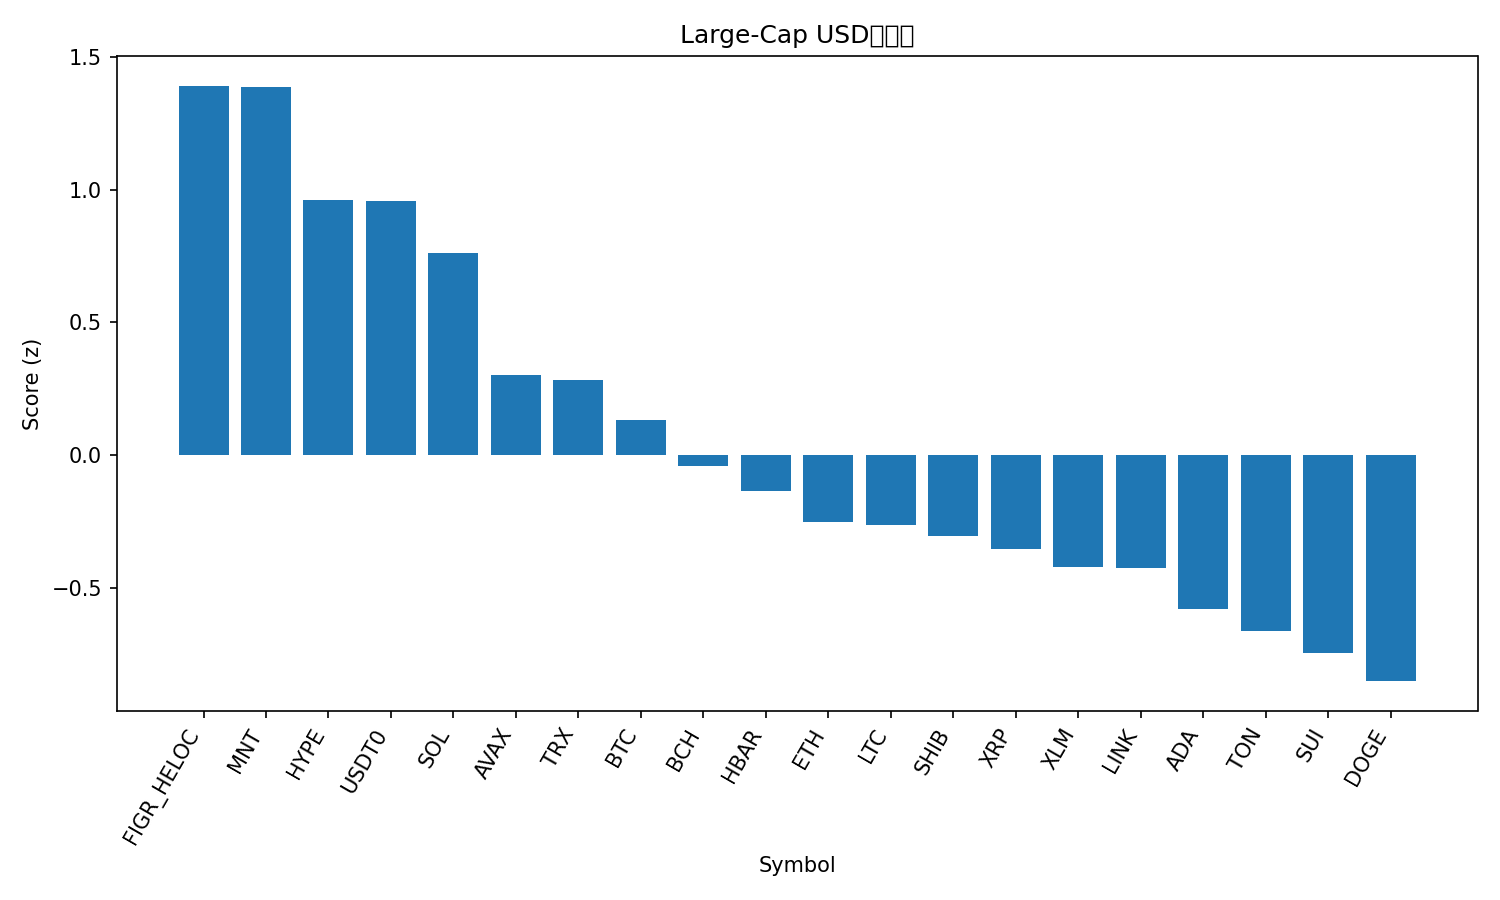

The file beside this chart, header and first rows:
rank, name, symbol, price, pct_1h, pct_24h, pct_7d, pct_1h_vs_btc, pct_24h_vs_btc, pct_7d_vs_btc, market_cap_rank, market_cap, volume_usd, score
1, Figure Heloc, FIGR_HELOC, 0.9985, 0.0, 2.361, 0.08517, 0.4765, 4.136, 9.612, 16, 12966409292, 6332460, 1.391
2, Mantle, MNT, 2.03, 1.49, 0.6461, -14.01, 1.967, 2.422, -4.478, 32, 6622967753, 716315836, 1.387
3, Hyperliquid, HYPE, 40.31, -1.111, 4.735, -13.2, -0.6348, 6.511, -3.676, 18, 10930421403, 893337048, 0.9595
4, USDT0, USDT0, 1.001, 0.06599, 0.007263, 0.05006, 0.5424, 1.783, 9.577, 30, 7438244601, 533140880, 0.9559
5, Solana, SOL, 201.3, -1.073, 3.643, -13.87, -0.5963, 5.419, -4.343, 6, 110377796390, 12094433442, 0.76
6, Avalanche, AVAX, 22.92, -0.7811, 2.178, -24.48, -0.3046, 3.953, -14.95, 23, 9803379720, 1514984039, 0.3034
7, TRON, TRX, 0.3182, -0.2651, -1.469, -8.004, 0.2114, 0.3066, 1.523, 10, 30157025510, 840287051, 0.2818
8, Bitcoin, BTC, 112700, -0.4765, -1.775, -9.527, 0.0, 0.0, 0.0, 1, 2247483715198, 66789854513, 0.132
9, Bitcoin Cash, BCH, 532.4, -0.7597, -1.532, -10.59, -0.2833, 0.2435, -1.064, 21, 10614836184, 346604378, -0.04243
10, Hedera, HBAR, 0.185, -1.245, 0.3491, -19.03, -0.7687, 2.125, -9.504, 28, 7886078202, 470987122, -0.1363
11, Ethereum, ETH, 4073, -1.179, -1.455, -13.21, -0.7022, 0.3203, -3.679, 2, 492025013284, 45936151375, -0.2502
12, Litecoin, LTC, 96.07, -1.225, -0.3771, -18.79, -0.7484, 1.398, -9.259, 31, 7358369634, 1144117664, -0.2628
13, Shiba Inu, SHIB, 1.067e-05, -1.533, -0.06466, -17.1, -1.057, 1.711, -7.575, 33, 6287615163, 310425054, -0.3054
14, XRP, XRP, 2.51, -1.176, -1.399, -15.93, -0.6995, 0.3762, -6.403, 5, 150655198990, 7599150233, -0.3537
15, Stellar, XLM, 0.3362, -1.262, -1.3, -17.16, -0.7858, 0.4757, -7.632, 20, 10767920743, 328814354, -0.4205
16, Chainlink, LINK, 19.08, -1.298, -0.9539, -19.2, -0.822, 0.8215, -9.678, 15, 13324938965, 1422746630, -0.424
17, Cardano, ADA, 0.6977, -1.603, -0.8792, -20.1, -1.126, 0.8962, -10.57, 11, 25578274914, 1948106702, -0.5805
18, Toncoin, TON, 2.26, -1.93, -0.4432, -20.39, -1.453, 1.332, -10.86, 36, 5715096191, 239003427, -0.6629
19, Sui, SUI, 2.79, -1.69, -1.086, -23.07, -1.213, 0.6892, -13.54, 22, 10136191915, 2376908628, -0.7446
20, Dogecoin, DOGE, 0.2038, -1.507, -1.977, -23.86, -1.03, -0.2012, -14.33, 9, 30877913619, 4557144487, -0.8513
21, BNB, BNB, 1238, -2.562, -4.426, -0.3842, -2.086, -2.65, 9.142, 4, 172621421801, 9881195105, -1.196
